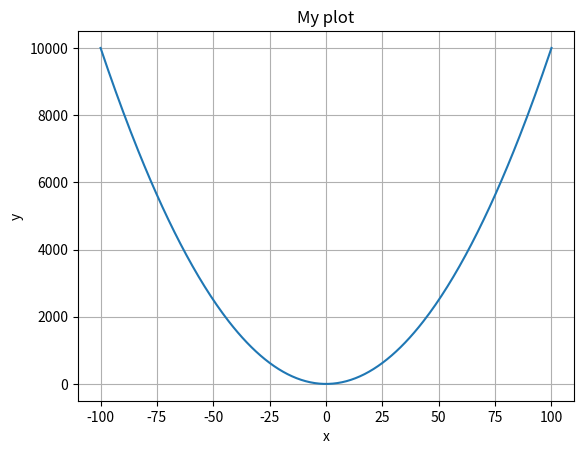
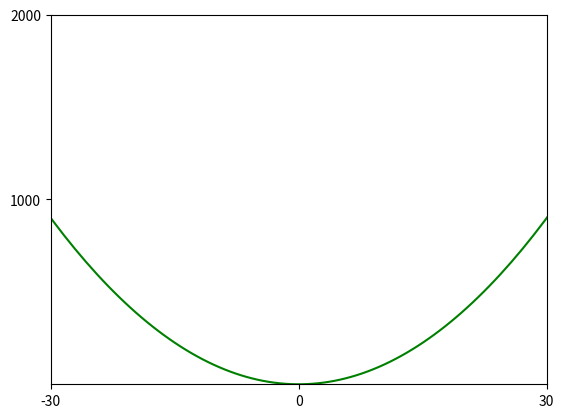
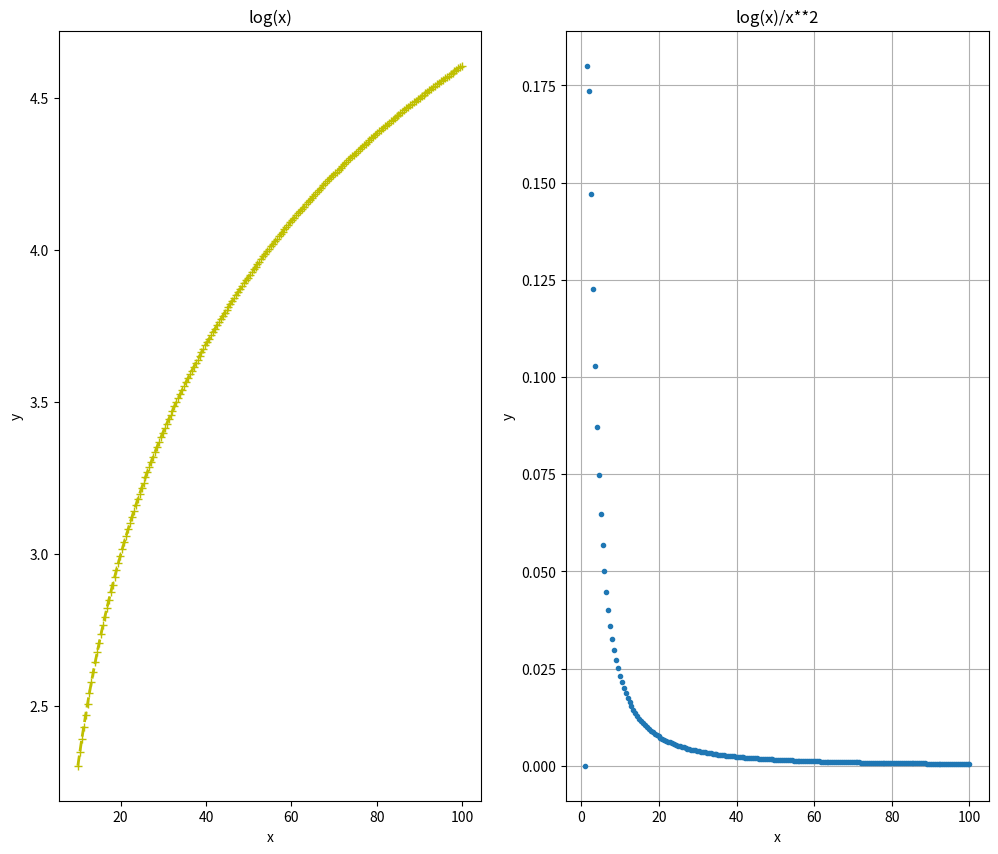
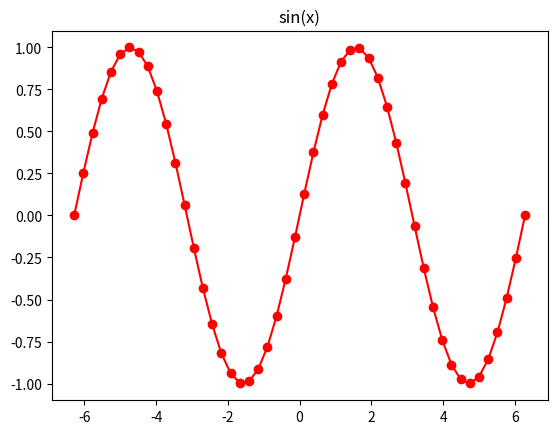

These charts were generated, in order, by the following Python code:
#!/usr/bin/env python3
# -*- coding: utf-8 -*-
"""
Created on Sun Jul  6 11:31:01 2025

@author: codewalker
"""

from matplotlib import pyplot as plt
import numpy as np


#y = x^2

x = np.linspace(-100, 100, 300)  #vettore arbitrario di valori x estratti dal dominio della funzione
y = x ** 2                        #il massimo di y è 10000 xkè y = 100^2 = 10000, xmax=100
plt.plot(x, y)                           
plt.xlabel('x')
plt.ylabel('y')
plt.title("My plot")
plt.grid() #griglia
plt.show()


plt.plot(x, y, 'g')
plt.xlim([-30, 30])
plt.ylim([0, 900])               # y = x^2   , se x = 30 al max,  y = 900
plt.xticks([-30, 0 , 30])
plt.yticks([1000, 2000])
plt.show()



plt.figure(figsize=(12, 10))
x = np.linspace(10, 100, 200)
y = np.log(x)
plt.subplot(1, 2, 1)
plt.plot(x, y, '--+y', linewidth = 2)
plt.xlabel('x')
plt.ylabel('y')
plt.title("log(x)")


x = np.linspace(1, 100, 200)
y = np.log(x)/x**2
plt.subplot(1, 2, 2)
plt.plot(x, y, '.')
plt.xlabel('x')
plt.ylabel('y')
plt.title("log(x)/x**2")
plt.grid()

plt.show()


x = np.linspace(-2*np.pi,2*np.pi,50)
y = np.sin(x)
plt.plot(x, y, 'o-r')
plt.title("sin(x)")

plt.show()



#plt.figure() default figure size is 6.4 x 4.8 in inches, so 6.4 width and 4.8 height  
